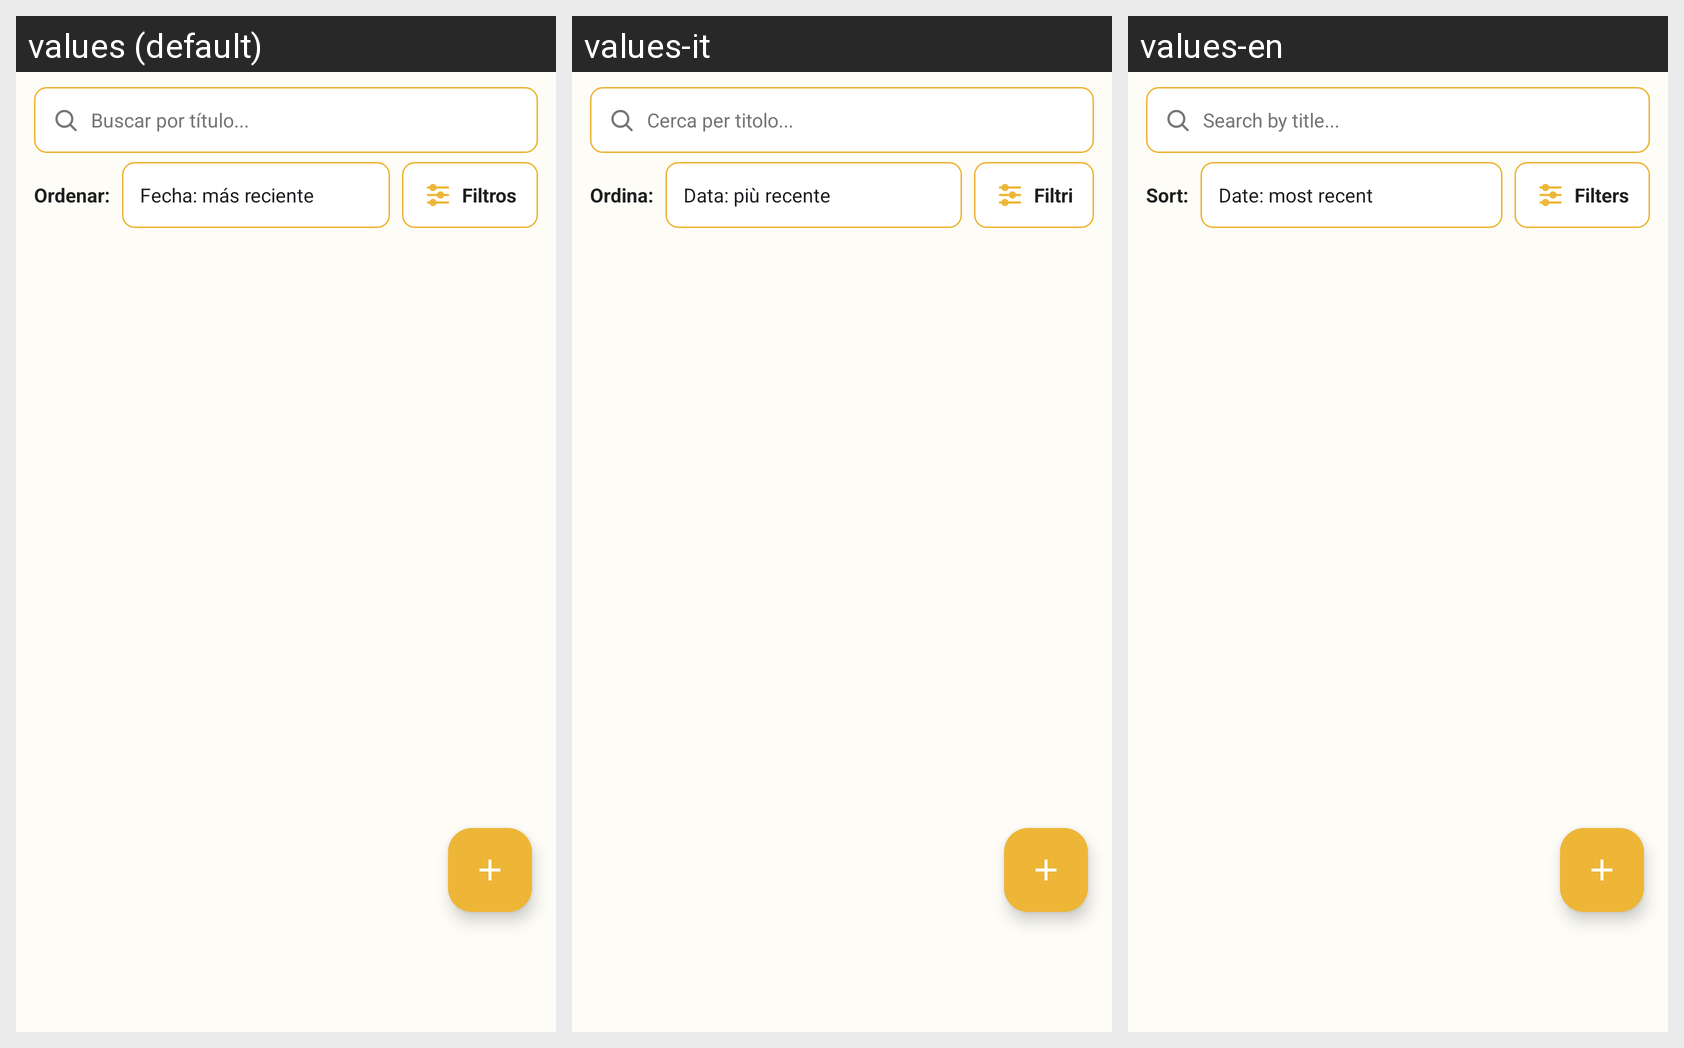

Here is an Android app screen in its default locale and in the app's own translations. Write out the translated-string differences for the strings that appear on this screen.
Android screen res/layout/fragment_seguimiento.xml rendered under 3 locales, left to right: values (default), values-it, values-en. Device: Nexus 5 (rendered at 1080×1920; each locale shown at half size, 540×960, under a caption strip naming it); theme Theme.MovieApp.
Other locales in the repository, not shown: values-es, values-fr, values-pt.
Strings drawn on this screen, with the default value and each locale's value (text and hints the layout hard-codes, and strings that could not be matched under every locale, appear in the picture but are not listed):

buscarSeguimiento
  values: Buscar por título...
  values-it: Cerca per titolo...
  values-en: Search by title...

ordenarSeguimiento
  values: Ordenar:
  values-it: Ordina:
  values-en: Sort:

fechaMasReciente
  values: Fecha: más reciente
  values-it: Data: più recente
  values-en: Date: most recent

filtrosBtn
  values: Filtros
  values-it: Filtri
  values-en: Filters
